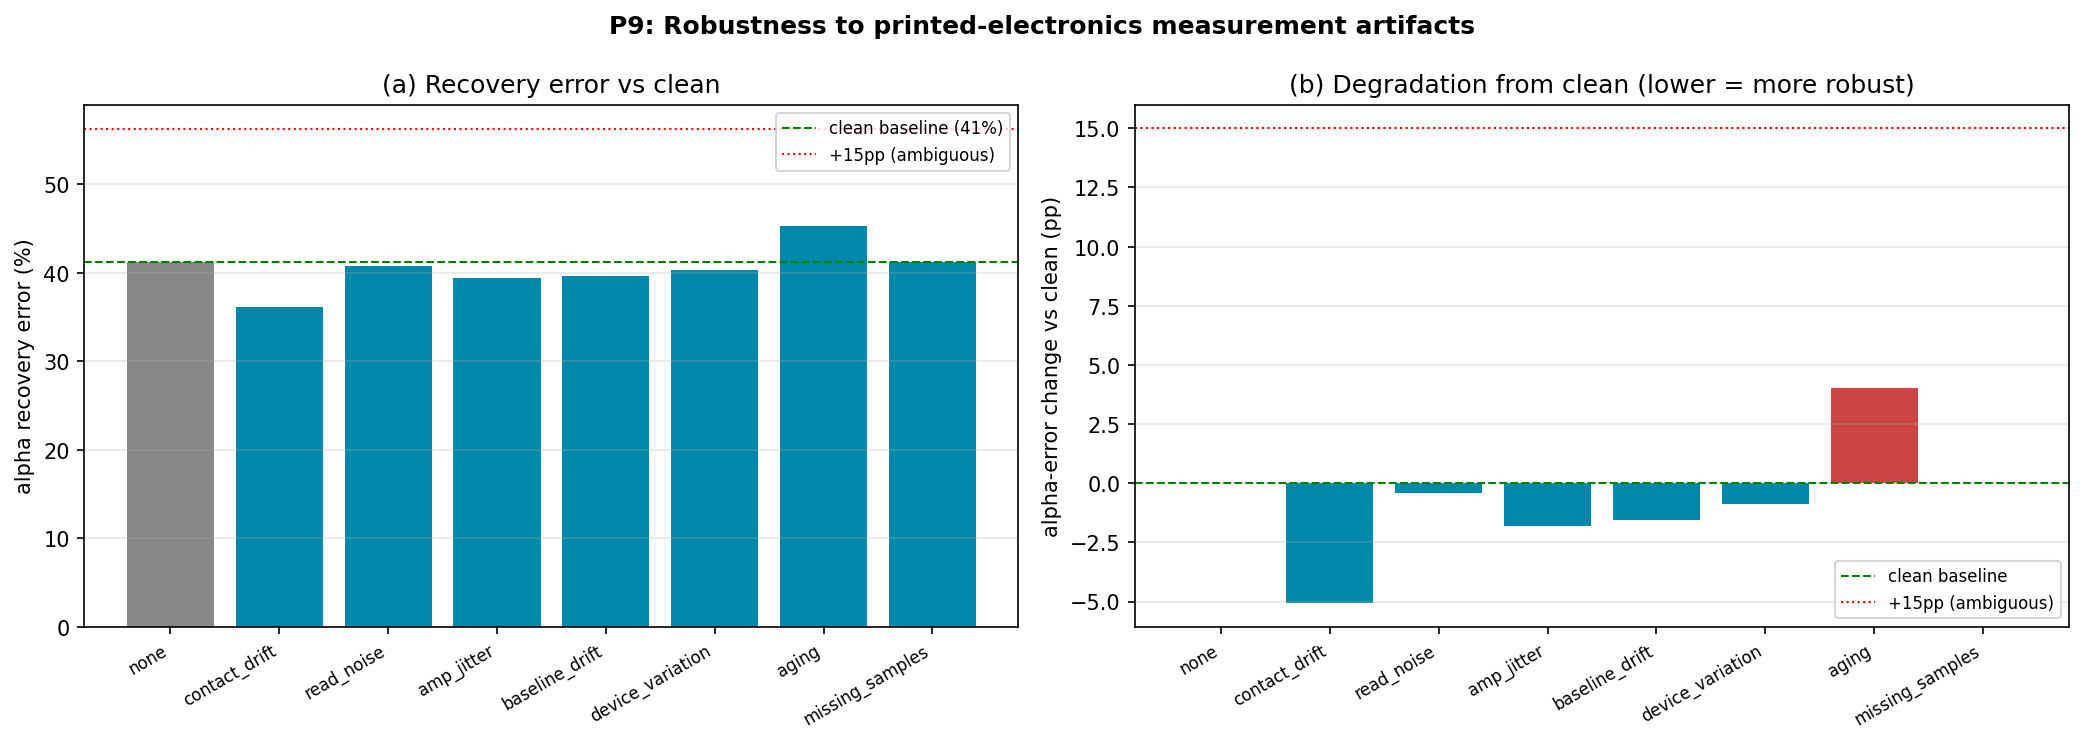

The table this chart was drawn from, first rows:
artifact, alpha_err_pct, degradation_pp, latent_corr, K_std, r_std, val_mse, ambiguous
none, 41.22, 0.0, 0.3084, 0.0, 0.0, 6.244412810903673e-10, 0
contact_drift, 36.16, -5.063, 0.3084, 0.0, 0.0, 7.232235412398443e-10, 0
read_noise, 40.79, -0.4297, 0.3084, 0.0, 0.0, 6.251435572905232e-10, 0
amp_jitter, 39.42, -1.801, 0.3084, 0.0, 0.0, 6.506035432618518e-10, 0
baseline_drift, 39.66, -1.564, 0.3084, 0.0, 0.0, 6.294806296584335e-10, 0
device_variation, 40.34, -0.8824, 0.3084, 0.0, 0.0, 6.16016520201453e-10, 0
aging, 45.26, 4.037, 0.3084, 0.0, 0.0, 5.3264544164211e-10, 0
missing_samples, 41.23, 0.01403, 0.3084, 0.0, 0.0, 6.244186047850894e-10, 0
